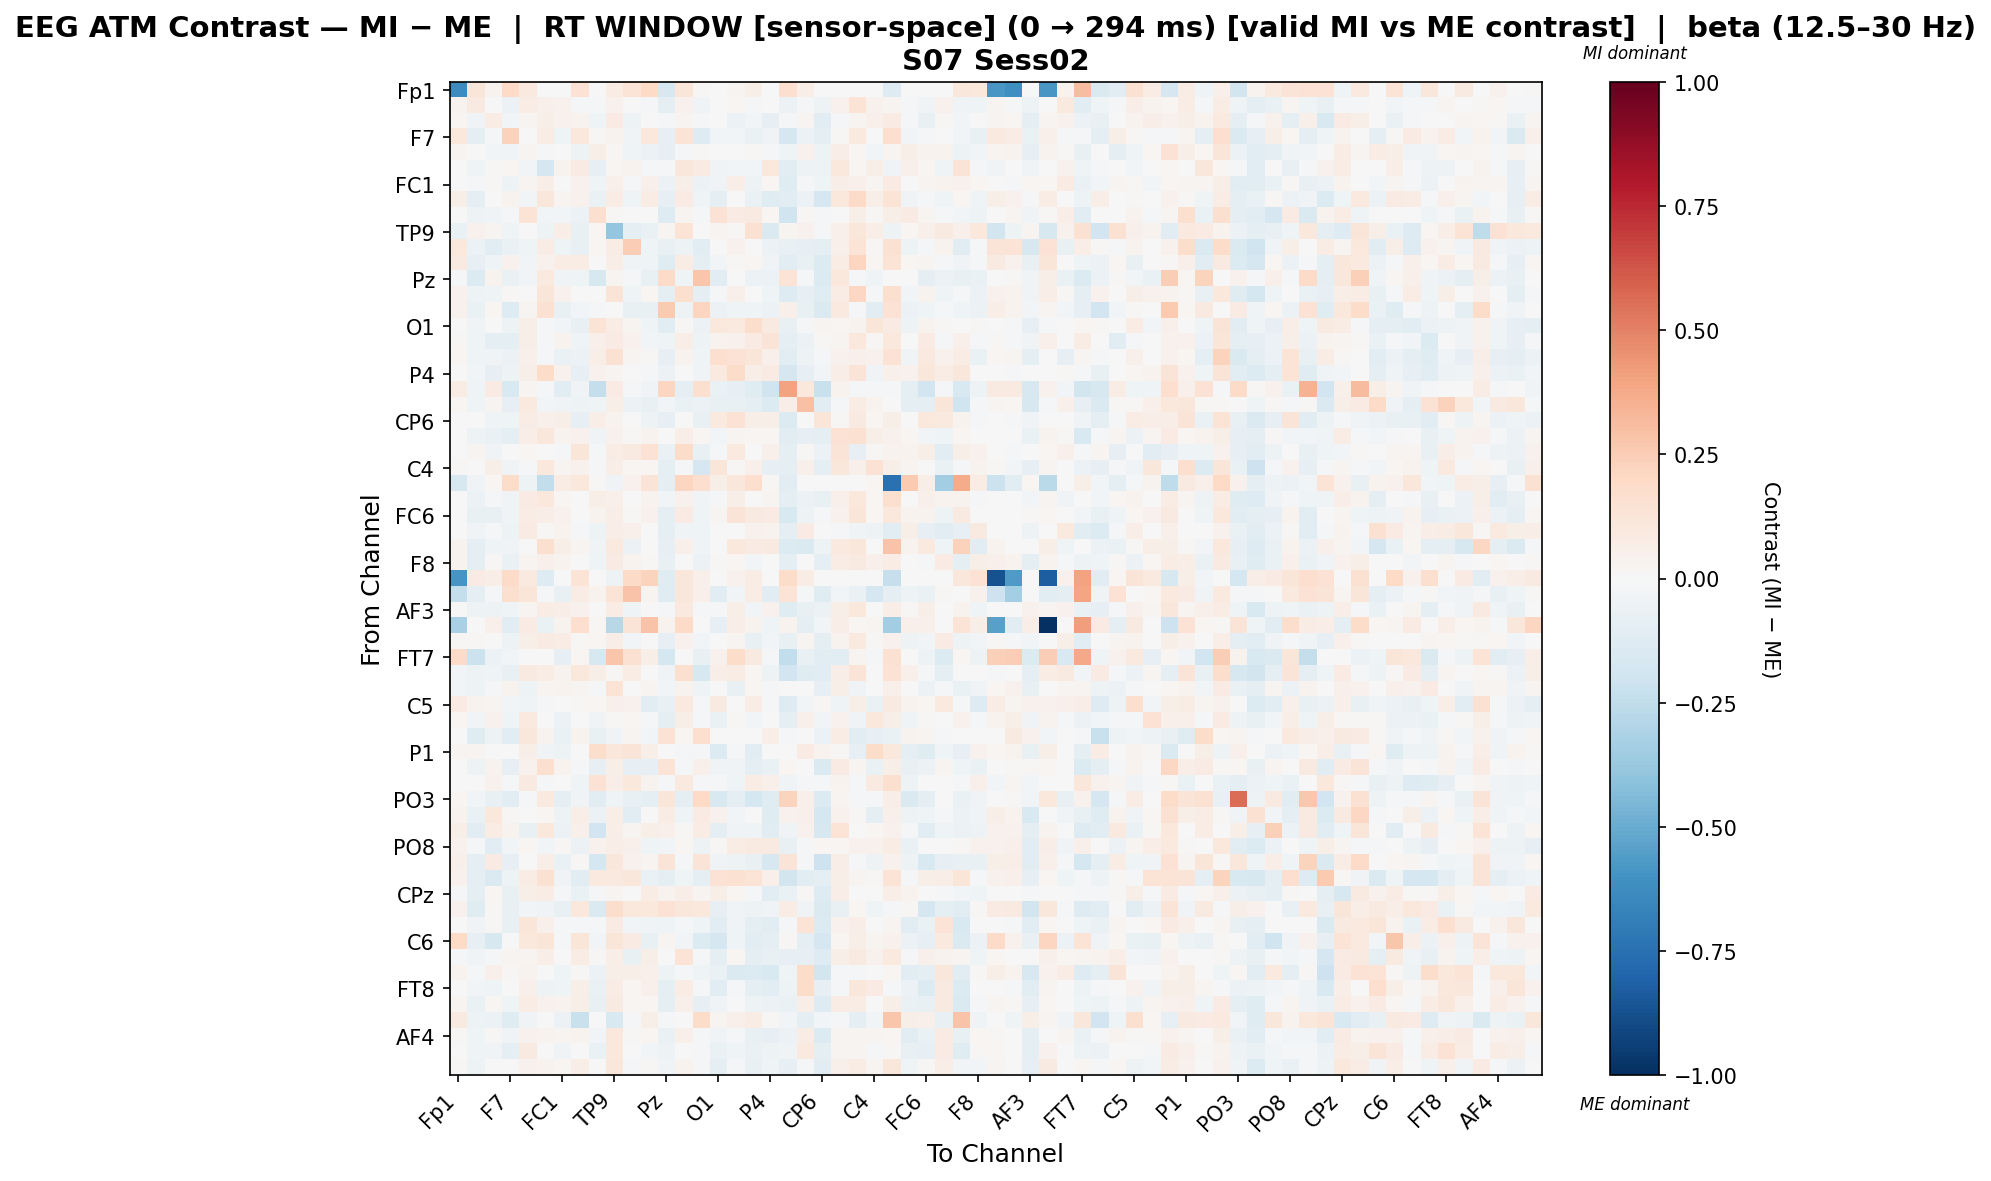

The table this chart was drawn from, first rows:
, Fp1, Fz, F3, F7, FT9, FC5, FC1, C3, T7, TP9, CP5, CP1, Pz, P3, P7, O1, Oz, O2, P4, P8, TP10, CP6, CP2
Fp1, -0.6251, 0.1245, 0.03255, 0.1965, 0.09961, 0.0, 0.0, 0.141, 0.0, 0.07227, 0.1397, 0.2017, -0.1576, 0.1189, 0.008528, 0.0, 0.02575, 0.05936, 0.0, 0.1654, 0.07004, 0.0, 0.0
Fz, 0.03565, 0.09323, 0.004715, -0.06044, 0.07036, 0.05213, 0.04434, -0.0217, -0.01042, 0.04675, 0.006475, -0.02067, -0.09641, 0.03964, -0.03623, -0.006855, 0.0162, -0.009764, 0.006024, -0.05954, -0.008995, -0.04744, 0.04131
F3, 0.016, -0.03426, 0.07158, -0.02572, 0.02993, 0.06135, 0.04098, 0.03696, -0.04156, 0.08075, -0.04821, -0.005513, -0.009486, 0.025, -0.01013, 0.005286, -0.05648, -0.02778, -0.0816, -0.01297, 0.02793, -0.1121, -0.0101
F7, 0.1029, -0.09823, -0.01589, 0.23, 0.002625, 0.0755, -0.04272, 0.1057, 0.008431, 0.03595, -0.03558, 0.1092, -0.08545, 0.1368, -0.1272, -0.02946, -0.03018, -0.0651, -0.03516, -0.1687, -0.05668, -0.1012, 0.01522
FT9, 0.02696, -0.003037, -0.02776, -0.03576, 0.02498, -0.008755, -0.007423, -0.05119, 0.05593, 0.01134, -0.04216, -0.06235, -0.08479, -0.01541, 0.01092, 0.007157, 0.00292, 0.009441, -0.01759, -0.03986, 0.04423, -0.05158, 0.06612
FC5, 0.0, -0.03981, 0.01498, 0.01647, -0.02409, -0.1656, 0.03557, 0.08084, -0.08237, 0.02182, 0.03201, -0.008618, -0.009591, 0.1131, 0.07858, -0.03541, -0.02391, -0.02643, 0.1054, -0.1159, -0.05285, -0.05005, 0.1047
FC1, 0.0, -0.01013, 0.01478, -0.05275, 0.03122, 0.0691, 0.0009905, 0.04076, -0.04415, 0.05363, -0.02074, 0.04979, -0.05582, 0.05758, -0.05821, -0.03757, 0.0653, -0.04976, 0.01913, -0.124, -0.01104, -0.03931, 0.0677
C3, 0.06222, -0.09472, 0.00479, 0.03485, -0.0257, 0.1146, 0.02863, 0.04071, -0.06874, 0.07344, -0.04309, 0.07529, -0.08456, 0.07928, -0.04545, -0.09428, -0.00183, -0.07017, -0.125, -0.1053, -0.05789, -0.1651, 0.1059
T7, 0.0, -0.05207, -0.0355, -0.01251, 0.1353, -0.02807, -0.02447, -0.05586, 0.163, 0.009465, 0.005306, 0.004994, -0.1322, 0.02848, -0.01713, 0.1445, 0.07871, 0.08856, 0.02317, -0.1985, 0.008557, -0.008642, 0.0006075
TP9, -0.06866, 0.0398, 0.02684, -0.04374, -0.004127, -0.05391, 0.06473, -0.07401, 0.02064, -0.383, -0.1012, -0.06404, 0.02612, 0.1349, -0.005954, 0.02504, 0.01516, 0.1552, -0.143, 0.02718, 0.04135, -0.01882, 0.04978
CP5, 0.1091, -0.05984, -0.1163, -0.06288, -0.0399, 0.07556, -0.0427, -0.07632, 0.02175, 0.07384, 0.2447, -0.04076, -0.07574, -0.05418, -0.1092, -0.0007076, 0.04564, -0.00214, -0.05832, -0.0706, -0.08319, -0.0937, 0.04973
CP1, 0.09047, -0.08001, -0.04494, 0.04024, -0.02875, 0.04165, 0.07675, 0.0715, 0.005023, 0.0659, -0.03406, -0.04579, -0.1234, 0.07469, -0.0986, -0.02923, 0.008148, 0.01808, -0.03191, -0.1067, -0.07473, -0.1347, 0.07294
Pz, -0.01439, -0.1383, 0.03874, -0.06885, -0.03029, 0.09703, -0.03567, -0.04251, -0.1587, 0.0272, -0.01266, -0.07221, 0.1913, -0.0434, 0.2761, -0.1127, 0.004098, -0.0618, -0.05829, 0.1339, -0.01448, -0.135, 0.1046
P3, 0.0402, -0.05266, -0.03941, 0.01366, -0.002216, 0.1199, 0.04202, 0.003021, -0.0002375, 0.1297, -0.04122, 0.02295, -0.09223, 0.1626, -0.0958, -0.01354, 0.05445, -0.004491, -0.03971, -0.1266, -0.08567, -0.1184, 0.07505
P7, 0.03941, -0.06324, 0.02169, -0.1281, 0.02396, 0.1555, -0.07346, -0.0273, -0.009535, 0.001765, -0.07751, -0.07792, 0.2596, -0.05196, 0.2163, -0.05794, -0.04628, -0.04421, -0.05761, 0.0522, -0.07214, -0.1428, 0.09989
O1, 0.0, -0.03466, 0.007015, -0.04942, 0.06007, -0.01503, -0.02929, -0.07648, 0.1394, 0.07479, 0.02573, -0.03953, -0.1071, 0.01072, -0.05564, 0.1029, 0.09904, 0.1736, 0.09119, -0.07798, -0.009235, 0.0297, 0.01908
Oz, 0.008948, -0.04644, -0.09338, -0.08856, 0.05937, -0.02255, 0.03317, -0.04594, 0.04837, 0.08004, 0.0395, -0.03013, -0.04301, 0.0645, -0.05461, 0.03218, 0.0395, 0.08538, 0.1303, -0.08668, -0.05609, 0.01462, 0.03015
O2, 0.0221, -0.04374, -0.03326, -0.06152, 0.05441, -0.008405, -0.06273, -0.05479, 0.06283, 0.1506, 0.02979, 0.008943, -0.08095, 0.03689, -0.04658, 0.1665, 0.1407, 0.1208, 0.05028, -0.1165, -0.05164, -0.0208, 0.0431
P4, 0.0, -0.02937, -0.07966, -0.05152, 0.05556, 0.1813, 0.04168, -0.08247, 0.03915, 0.02583, -0.005462, -0.01625, -0.0552, -0.002524, -0.03872, 0.09499, 0.183, 0.06829, 0.07877, -0.1648, -0.08131, -0.02729, 0.06652
P8, 0.07617, -0.04407, 0.08221, -0.1519, 0.02513, -0.01945, -0.1054, -0.03283, -0.2391, 0.07835, -0.01246, -0.03434, 0.2127, -0.09434, 0.16, -0.06623, -0.08039, -0.1194, -0.198, 0.4014, 0.1085, -0.2256, 0.03503
TP10, 0.01614, -0.04091, 0.02551, -0.08164, 0.09669, -0.02626, -0.03209, -0.05265, -0.04069, 0.05984, -0.06045, -0.07058, -0.02543, -0.06746, -0.0576, -0.07161, -0.07573, -0.09844, -0.1347, 0.06882, 0.2928, -0.1044, -0.01226
CP6, 0.0, -0.00718, -0.04287, -0.04192, 0.07251, 0.04886, 0.05598, -0.07817, 0.06744, 0.03592, -0.002392, -0.05404, -0.07907, -0.005856, -0.07063, 0.09708, 0.1431, 0.05583, 0.06233, -0.1355, 0.004295, 0.1189, 0.01106
CP2, 0.0, -0.04954, -0.06449, -0.09272, 0.06794, 0.1139, 0.03138, 0.04284, -0.03293, 0.04687, 0.01078, 0.03561, -0.005125, 0.06801, 0.02192, -0.02985, 0.02734, 0.01717, 0.02217, -0.1065, -0.08236, -0.0917, 0.1472
Cz, 0.0, 0.0237, -0.03611, 0.001694, 0.02144, 0.003558, -0.02323, 0.1198, -0.01336, 0.07708, 0.08803, 0.1452, -0.06774, 0.186, -0.07236, -0.02282, 0.09895, -0.004954, 0.05358, -0.08648, 0.009815, -0.05481, 0.1267
C4, 0.008122, -0.005598, 0.06231, -0.03705, -0.0194, 0.1021, 0.02857, 0.04581, -0.01785, 0.06626, 0.01876, 0.0182, -0.1011, -0.01695, -0.1697, 0.1241, 0.01252, 0.05067, -0.08295, -0.09262, 0.05267, -0.09417, 0.1094
T8, -0.1599, -0.03835, 0.02102, 0.186, -0.05347, -0.2445, 0.07662, 0.1072, 0.007821, -0.03128, 0.04534, 0.1252, -0.09494, 0.2144, 0.1693, 0.05839, 0.1096, 0.1682, 0.008316, -0.1087, 0.0, 0.006533, 0.00169
FT10, 0.0, -0.06193, -0.0136, -0.03244, 0.07923, 0.1063, 0.01617, 0.003726, 0.06229, 0.05467, -0.004739, 0.03425, -0.02655, 0.044, -0.03904, -0.01943, 0.05727, 0.004237, 0.02606, -0.08736, -0.05518, -0.07488, 0.05388
FC6, 0.004249, -0.07592, -0.07605, -0.03614, 0.07176, 0.06265, 0.04194, 0.00477, 0.03407, 0.06516, 0.01454, 0.04591, -0.0874, 0.08256, -0.04232, 0.03108, 0.1273, 0.09233, 0.08227, -0.149, -0.05241, -0.01095, 0.03914
FC2, -0.001773, -0.03686, -0.01613, -0.05089, 0.08346, 0.008055, 0.03279, -0.01834, -0.04839, 0.0686, 0.04811, -0.004163, -0.09133, -0.03716, -0.04117, 0.004275, 0.003977, 0.04612, 0.03767, -0.08674, 0.08404, -0.003989, -0.01419
F4, 0.03464, -0.08928, -0.04096, -0.03172, -0.005314, 0.1616, 0.05786, 0.02956, -0.03195, 0.0999, -0.06063, -0.003102, -0.07858, 0.04884, -0.03307, 0.003342, 0.1046, 0.08309, 0.08657, -0.133, -0.1478, -0.05457, 0.09673
F8, 0.03286, -0.08718, 0.01042, -0.06503, 0.03004, 0.04814, 0.03447, 0.004421, -0.04548, 0.08367, 0.03183, 0.01507, -0.07807, 0.0005355, -0.05731, 0.01014, 0.01878, -0.02594, -0.007034, -0.09614, 0.0007945, -0.08751, 0.07319
Fp2, -0.5893, 0.08261, 0.06884, 0.1903, 0.09528, -0.1293, 0.0, 0.136, 0.0, -0.05027, 0.1883, 0.2242, -0.1244, 0.1155, 0.04967, 0.0, 0.04037, 0.07447, 0.0, 0.1835, 0.07573, 0.0, 0.0
AF7, -0.2393, -0.09749, -0.01294, 0.1629, 0.1212, -0.01532, -0.07192, 0.07141, 0.03475, 0.1373, 0.2884, 0.02726, -0.121, 0.116, 0.05308, -0.1152, -0.02623, 0.07405, -0.1068, 0.1358, -0.01245, -0.1245, -0.02959
AF3, 0.0, -0.04713, -0.05271, -0.04339, 0.02981, 0.07162, 0.0691, 0.04599, 0.004163, 0.07167, -0.0439, -0.003775, -0.0172, 0.09779, -0.01386, -0.01098, 0.05669, -0.02536, 0.04079, -0.1248, -0.07304, -0.06057, 0.05623
AFz, -0.3278, 0.0, 0.04706, -0.1039, 0.08141, -0.06319, 0.03871, 0.1677, 0.01176, -0.2761, 0.1314, 0.2851, 0.03787, 0.1875, 0.006406, -0.08351, 0.06796, 0.03494, -0.04176, 0.03265, -0.08845, -0.02999, 0.0647
F1, 0.009189, 0.00921, 0.005757, -0.05299, 0.05942, 0.08202, 0.07413, 0.01399, 0.02293, 0.06295, -0.02656, -0.001114, -0.07949, 0.04614, -0.02695, -0.007309, 0.02434, -0.07177, -0.02416, -0.07356, 0.0281, -0.0975, 0.03613
FT7, 0.189, -0.2182, -0.05883, -0.02543, -0.0007955, -0.002722, -0.08386, 0.01622, -0.1635, 0.2773, 0.1538, 0.05772, -0.1767, -0.0006469, -0.07178, 0.04115, 0.1806, 0.08796, -0.01273, -0.2441, -0.07684, -0.1115, -0.108
FC3, -0.02388, -0.05447, -0.04589, -0.07342, 0.09061, 0.07611, 0.03134, 0.1026, 0.05742, 0.01272, 0.07151, -0.0006009, -0.03479, 0.1624, -0.1579, 0.06337, 0.07803, 0.02183, -0.05346, -0.1886, -0.1247, -0.1135, 0.07003
C1, -0.02832, -0.05159, -0.01729, 0.03492, -0.04858, 0.02423, 0.03401, 0.0253, -0.02163, 0.1372, 0.004735, 0.02711, -0.02876, 0.03529, -0.0465, -0.003385, -0.0776, 0.01867, -0.008538, -0.005866, -0.00473, -0.08306, 0.06127
C5, 0.08117, 0.0386, 0.02646, -0.02425, -0.04345, -0.01979, -0.003857, 0.01481, 0.01868, 0.05394, 0.04131, -0.1086, -0.07373, 0.09549, -0.01643, 0.08709, -0.005367, 0.07779, -0.01884, -0.1254, -0.02522, 0.01555, -0.0419
TP7, 0.02081, -0.0303, 0.04139, -0.04665, 0.09699, 0.003429, -0.05901, 0.001863, -0.03272, 0.008542, 0.01853, -0.009851, -0.09503, 0.06192, -0.01299, -0.0647, 0.01123, -0.02675, 0.003935, -0.09578, 0.04825, -0.02544, 0.0467
CP3, -0.005672, -0.1176, -0.04916, -0.1094, 0.1121, 0.03637, -0.07011, 0.03345, -0.07257, -0.03703, 0.03067, -0.02782, 0.1412, 0.01813, 0.1706, 0.0005969, 0.00266, 0.001828, 0.06813, -0.01175, 0.007341, -0.05829, 0.07302
P1, 0.02553, 0.02836, -0.007456, 0.003527, 0.05872, -0.03603, -0.0534, -0.001367, 0.1768, 0.1108, 0.1269, 0.05567, -0.0007233, -0.02183, -0.01158, -0.1348, -0.01244, -0.1165, -0.002577, 0.004511, 0.08443, 0.03626, 0.01265
P5, 9.322521784679699e-05, -0.05337, 0.03139, -0.08084, 0.04493, 0.1577, 0.03758, -0.01339, -0.08536, 0.05774, -0.08186, -0.0856, 0.1376, -0.01814, 0.05304, -0.03805, -0.0362, -0.08656, -0.07019, 0.01868, 0.007431, -0.148, 0.08485
PO7, -0.007646, -0.000942, 0.04641, -0.01154, 0.09278, -0.01661, -0.007165, -0.04147, 0.143, 0.06849, 0.1048, 0.03546, -0.01542, 0.09869, -0.01332, -0.02218, -0.04086, 0.07448, 0.05216, -0.03684, -0.008517, -0.01253, 0.03348
PO3, 0.02124, -0.03061, -0.07653, -0.1116, -0.01629, 0.09532, -0.09282, -0.03891, -0.109, -0.04056, -0.07387, -0.09433, 0.1177, -0.09028, 0.1987, -0.1497, -0.08689, -0.1762, -0.1227, 0.2218, 0.05206, -0.1383, 0.02775
POz, 0.03236, -0.06441, 0.1079, 0.009013, 0.003426, 0.02096, -0.04734, 0.0652, -0.05592, 0.06559, -0.1102, -0.001728, 0.07627, -0.03914, 0.08326, 0.04546, -0.02992, -0.002777, -0.1174, 0.04165, 0.05251, -0.1747, 0.0452
PO4, 0.05782, -0.1115, 0.07503, 0.03485, -0.07438, 0.1054, -0.05984, 0.05427, -0.1918, 0.06303, 0.02936, 0.05977, 0.05019, 0.01139, 0.07158, -0.08982, -0.03752, -0.0468, -0.1102, -0.03442, 0.04542, -0.1631, 0.1351
PO8, 0.04303, -0.0182, -0.1104, -0.0274, 0.01576, -0.03098, 0.008815, -0.05728, 0.04512, 0.06528, 0.04747, -0.04414, -0.03015, 0.02096, -0.05156, 0.01386, 0.07218, 0.09237, 0.08613, -0.07361, -0.01505, 0.01602, 0.01916
P6, 0.05098, -0.09464, 0.0802, -0.0783, -0.006624, 0.07024, -0.06478, 0.01331, -0.173, 0.1111, 0.04202, 0.02776, 0.1299, -0.02124, 0.1279, -0.0316, -0.05468, -0.07204, -0.1585, 0.1279, -0.01727, -0.209, 0.06514
P2, 0.0435, -0.1003, -0.148, -0.05027, 0.07221, 0.1515, -0.03535, -0.1147, 0.1011, 0.1013, 0.111, -0.06884, -0.09602, -0.04447, -0.09679, 0.1465, 0.1525, 0.1382, 0.0489, -0.1799, -0.1066, -0.09883, 0.05901
CPz, -0.0115, -0.0929, 0.02098, -0.07293, 0.05891, 0.07458, -0.01458, -0.064, -0.0233, 0.02417, -0.0008275, 0.07231, 0.03385, 0.06947, 0.0235, 0.06012, 0.01621, -0.02076, -0.1142, -0.06979, 0.0152, -0.1304, 0.06702
CP4, 0.04111, -0.121, 0.01073, -0.07416, -0.02962, -0.03641, -0.07808, 0.1089, -0.1466, 0.1765, 0.1085, 0.1085, 0.1473, 0.1133, 0.1047, -0.0792, -0.03288, -0.04711, -0.03489, 0.07332, -0.0328, -0.1478, -0.07342
TP8, 0.0, -0.03478, 0.01128, -0.07773, 0.1206, 0.04986, -0.02257, -0.0115, -0.0162, 0.08407, -0.02663, -0.03321, -0.04554, -0.01095, -0.04026, -0.1038, -0.03337, -0.09479, -0.1113, -0.01072, 0.1355, -0.1395, 0.04355
C6, 0.2028, -0.08014, -0.1603, -0.00602, 0.1051, 0.1204, -0.01851, 0.122, -0.03095, 0.1225, 0.08158, -0.07804, 0.02477, -0.02801, -0.1342, -0.1705, -0.04438, -0.1019, -0.088, 0.01372, -0.08686, -0.1704, 0.01782
C2, -0.00822, -0.03431, -0.01219, 0.02426, 0.028, 0.06403, -0.006039, 0.07372, 0.008347, 0.06285, -0.07724, 0.05715, -0.004371, 0.1345, -0.02332, -0.09574, 0.01688, -0.0889, -0.07152, -0.08308, -0.08118, -0.1309, 0.05656
FC4, 0.03823, -0.0181, 0.04701, 0.0151, 0.03328, 0.001216, -0.04616, 0.01259, -0.05947, 0.06167, 0.05958, 0.04896, -0.04826, -0.01389, -0.04088, -0.07, -0.1465, -0.1361, -0.1554, -0.04147, 0.1863, -0.1836, -0.01445
FT8, 0.0, -0.02868, -0.04173, 0.00141, 0.04896, -0.04861, -0.04666, 0.05925, -0.06303, 0.07398, 0.01948, 0.05445, -0.09034, 0.07235, -0.01896, -0.1134, -0.02149, -0.09539, -0.1158, -0.04874, 0.1803, -0.0799, -0.01513
F6, 0.02906, -0.06268, 0.01818, -0.03971, 0.07062, 0.03959, 0.03794, 0.05504, -0.07619, 0.08858, 0.01963, 0.02066, -0.09486, 0.05043, -0.08188, -0.03788, -0.005738, -0.04966, -0.05905, -0.06288, 0.066, -0.1256, 0.07441
AF8, 0.09324, -0.04894, -0.05507, -0.12, -0.03354, -5.407322901489135e-05, -0.0548, -0.2216, 9.585373654259303e-05, -0.1556, -0.01118, 0.06099, -0.01986, 0.002208, 0.1835, 0.02561, 0.04809, 0.0753, 0.009827, -0.03061, -0.0999, -0.03018, -0.02103
... 3 more rows
